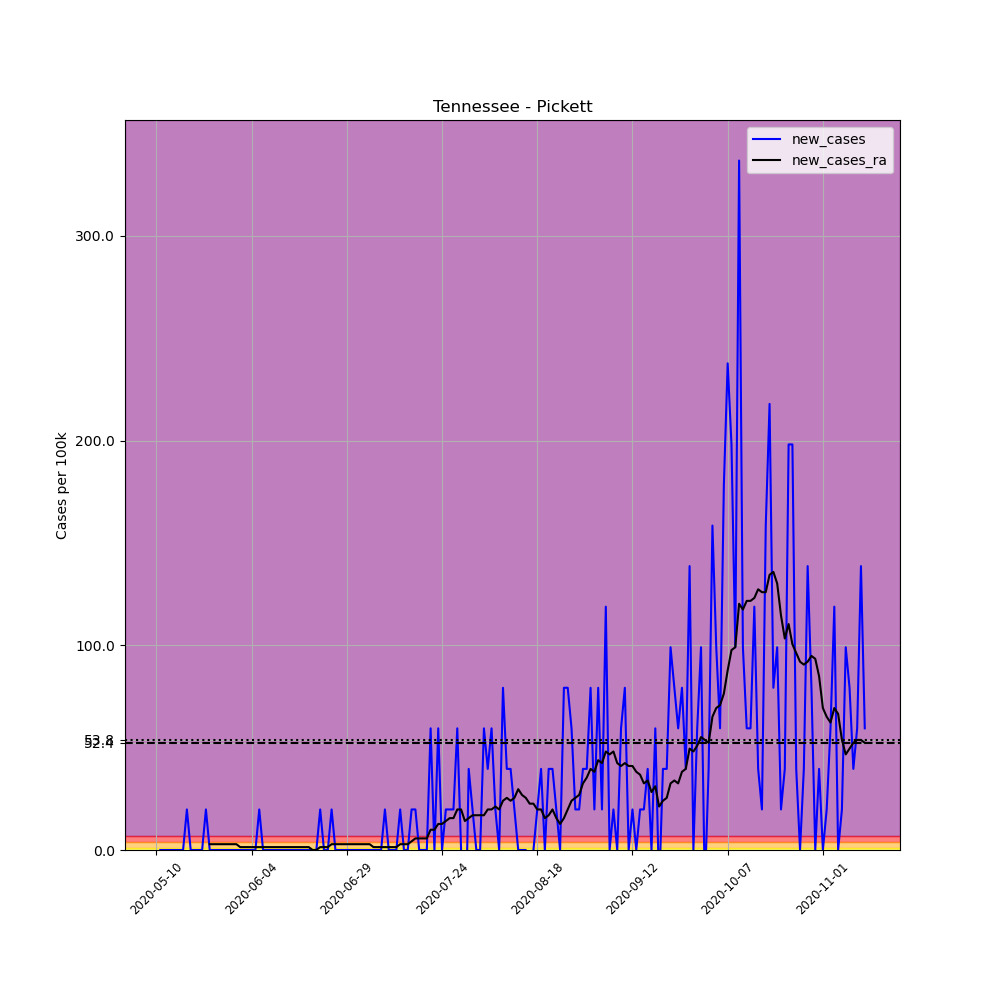

The table this chart was drawn from, first rows:
, date, county, state, fips, cases, deaths, COUNTY, STNAME, CTYNAME, POPESTIMATE2019, per_100k, new_cases, new_cases_ra
667326, 2020-05-10, Pickett, Tennessee, 47137, 1, 0, 137, Tennessee, Pickett, 5048, 19.81, , 
667327, 2020-05-11, Pickett, Tennessee, 47137, 1, 0, 137, Tennessee, Pickett, 5048, 19.81, 0.0, 
667328, 2020-05-12, Pickett, Tennessee, 47137, 1, 0, 137, Tennessee, Pickett, 5048, 19.81, 0.0, 
667329, 2020-05-13, Pickett, Tennessee, 47137, 1, 0, 137, Tennessee, Pickett, 5048, 19.81, 0.0, 
667330, 2020-05-14, Pickett, Tennessee, 47137, 1, 0, 137, Tennessee, Pickett, 5048, 19.81, 0.0, 
667331, 2020-05-15, Pickett, Tennessee, 47137, 1, 0, 137, Tennessee, Pickett, 5048, 19.81, 0.0, 
667332, 2020-05-16, Pickett, Tennessee, 47137, 1, 0, 137, Tennessee, Pickett, 5048, 19.81, 0.0, 
667333, 2020-05-17, Pickett, Tennessee, 47137, 1, 0, 137, Tennessee, Pickett, 5048, 19.81, 0.0, 
667334, 2020-05-18, Pickett, Tennessee, 47137, 2, 0, 137, Tennessee, Pickett, 5048, 39.62, 19.81, 
667335, 2020-05-19, Pickett, Tennessee, 47137, 2, 0, 137, Tennessee, Pickett, 5048, 39.62, 0.0, 
667336, 2020-05-20, Pickett, Tennessee, 47137, 2, 0, 137, Tennessee, Pickett, 5048, 39.62, 0.0, 
667337, 2020-05-21, Pickett, Tennessee, 47137, 2, 0, 137, Tennessee, Pickett, 5048, 39.62, 0.0, 
667338, 2020-05-22, Pickett, Tennessee, 47137, 2, 0, 137, Tennessee, Pickett, 5048, 39.62, 0.0, 
667339, 2020-05-23, Pickett, Tennessee, 47137, 3, 0, 137, Tennessee, Pickett, 5048, 59.43, 19.81, 
667340, 2020-05-24, Pickett, Tennessee, 47137, 3, 0, 137, Tennessee, Pickett, 5048, 59.43, 0.0, 2.83
667341, 2020-05-25, Pickett, Tennessee, 47137, 3, 0, 137, Tennessee, Pickett, 5048, 59.43, 0.0, 2.83
667342, 2020-05-26, Pickett, Tennessee, 47137, 3, 0, 137, Tennessee, Pickett, 5048, 59.43, 0.0, 2.83
667343, 2020-05-27, Pickett, Tennessee, 47137, 3, 0, 137, Tennessee, Pickett, 5048, 59.43, 0.0, 2.83
667344, 2020-05-28, Pickett, Tennessee, 47137, 3, 0, 137, Tennessee, Pickett, 5048, 59.43, 0.0, 2.83
667345, 2020-05-29, Pickett, Tennessee, 47137, 3, 0, 137, Tennessee, Pickett, 5048, 59.43, 0.0, 2.83
667346, 2020-05-30, Pickett, Tennessee, 47137, 3, 0, 137, Tennessee, Pickett, 5048, 59.43, 0.0, 2.83
667347, 2020-05-31, Pickett, Tennessee, 47137, 3, 0, 137, Tennessee, Pickett, 5048, 59.43, 0.0, 2.83
667348, 2020-06-01, Pickett, Tennessee, 47137, 3, 0, 137, Tennessee, Pickett, 5048, 59.43, 0.0, 1.415
667349, 2020-06-02, Pickett, Tennessee, 47137, 3, 0, 137, Tennessee, Pickett, 5048, 59.43, 0.0, 1.415
667350, 2020-06-03, Pickett, Tennessee, 47137, 3, 0, 137, Tennessee, Pickett, 5048, 59.43, 0.0, 1.415
667351, 2020-06-04, Pickett, Tennessee, 47137, 3, 0, 137, Tennessee, Pickett, 5048, 59.43, 0.0, 1.415
667352, 2020-06-05, Pickett, Tennessee, 47137, 3, 0, 137, Tennessee, Pickett, 5048, 59.43, 0.0, 1.415
667353, 2020-06-06, Pickett, Tennessee, 47137, 4, 0, 137, Tennessee, Pickett, 5048, 79.24, 19.81, 1.415
667354, 2020-06-07, Pickett, Tennessee, 47137, 4, 0, 137, Tennessee, Pickett, 5048, 79.24, 0.0, 1.415
667355, 2020-06-08, Pickett, Tennessee, 47137, 4, 0, 137, Tennessee, Pickett, 5048, 79.24, 0.0, 1.415
667356, 2020-06-09, Pickett, Tennessee, 47137, 4, 0, 137, Tennessee, Pickett, 5048, 79.24, 0.0, 1.415
667357, 2020-06-10, Pickett, Tennessee, 47137, 4, 0, 137, Tennessee, Pickett, 5048, 79.24, 0.0, 1.415
667358, 2020-06-11, Pickett, Tennessee, 47137, 4, 0, 137, Tennessee, Pickett, 5048, 79.24, 0.0, 1.415
667359, 2020-06-12, Pickett, Tennessee, 47137, 4, 0, 137, Tennessee, Pickett, 5048, 79.24, 0.0, 1.415
667360, 2020-06-13, Pickett, Tennessee, 47137, 4, 0, 137, Tennessee, Pickett, 5048, 79.24, 0.0, 1.415
667361, 2020-06-14, Pickett, Tennessee, 47137, 4, 0, 137, Tennessee, Pickett, 5048, 79.24, 0.0, 1.415
667362, 2020-06-15, Pickett, Tennessee, 47137, 4, 0, 137, Tennessee, Pickett, 5048, 79.24, 0.0, 1.415
667363, 2020-06-16, Pickett, Tennessee, 47137, 4, 0, 137, Tennessee, Pickett, 5048, 79.24, 0.0, 1.415
667364, 2020-06-17, Pickett, Tennessee, 47137, 4, 0, 137, Tennessee, Pickett, 5048, 79.24, 0.0, 1.415
667365, 2020-06-18, Pickett, Tennessee, 47137, 4, 0, 137, Tennessee, Pickett, 5048, 79.24, 0.0, 1.415
667366, 2020-06-19, Pickett, Tennessee, 47137, 4, 0, 137, Tennessee, Pickett, 5048, 79.24, 0.0, 1.415
667367, 2020-06-20, Pickett, Tennessee, 47137, 4, 0, 137, Tennessee, Pickett, 5048, 79.24, 0.0, 0.0
667368, 2020-06-21, Pickett, Tennessee, 47137, 4, 0, 137, Tennessee, Pickett, 5048, 79.24, 0.0, 0.0
667369, 2020-06-22, Pickett, Tennessee, 47137, 5, 0, 137, Tennessee, Pickett, 5048, 99.05, 19.81, 1.415
667370, 2020-06-23, Pickett, Tennessee, 47137, 5, 0, 137, Tennessee, Pickett, 5048, 99.05, 0.0, 1.415
667371, 2020-06-24, Pickett, Tennessee, 47137, 5, 0, 137, Tennessee, Pickett, 5048, 99.05, 0.0, 1.415
667372, 2020-06-25, Pickett, Tennessee, 47137, 6, 0, 137, Tennessee, Pickett, 5048, 118.9, 19.81, 2.83
667373, 2020-06-26, Pickett, Tennessee, 47137, 6, 0, 137, Tennessee, Pickett, 5048, 118.9, 0.0, 2.83
667374, 2020-06-27, Pickett, Tennessee, 47137, 6, 0, 137, Tennessee, Pickett, 5048, 118.9, 0.0, 2.83
667375, 2020-06-28, Pickett, Tennessee, 47137, 6, 0, 137, Tennessee, Pickett, 5048, 118.9, 0.0, 2.83
667376, 2020-06-29, Pickett, Tennessee, 47137, 6, 0, 137, Tennessee, Pickett, 5048, 118.9, 0.0, 2.83
667377, 2020-06-30, Pickett, Tennessee, 47137, 6, 0, 137, Tennessee, Pickett, 5048, 118.9, 0.0, 2.83
667378, 2020-07-01, Pickett, Tennessee, 47137, 6, 0, 137, Tennessee, Pickett, 5048, 118.9, 0.0, 2.83
667379, 2020-07-02, Pickett, Tennessee, 47137, 6, 0, 137, Tennessee, Pickett, 5048, 118.9, 0.0, 2.83
667380, 2020-07-03, Pickett, Tennessee, 47137, 6, 0, 137, Tennessee, Pickett, 5048, 118.9, 0.0, 2.83
667381, 2020-07-04, Pickett, Tennessee, 47137, 6, 0, 137, Tennessee, Pickett, 5048, 118.9, 0.0, 2.83
667382, 2020-07-05, Pickett, Tennessee, 47137, 6, 0, 137, Tennessee, Pickett, 5048, 118.9, 0.0, 2.83
667383, 2020-07-06, Pickett, Tennessee, 47137, 6, 0, 137, Tennessee, Pickett, 5048, 118.9, 0.0, 1.415
667384, 2020-07-07, Pickett, Tennessee, 47137, 6, 0, 137, Tennessee, Pickett, 5048, 118.9, 0.0, 1.415
667385, 2020-07-08, Pickett, Tennessee, 47137, 6, 0, 137, Tennessee, Pickett, 5048, 118.9, 0.0, 1.415
... 127 more rows
